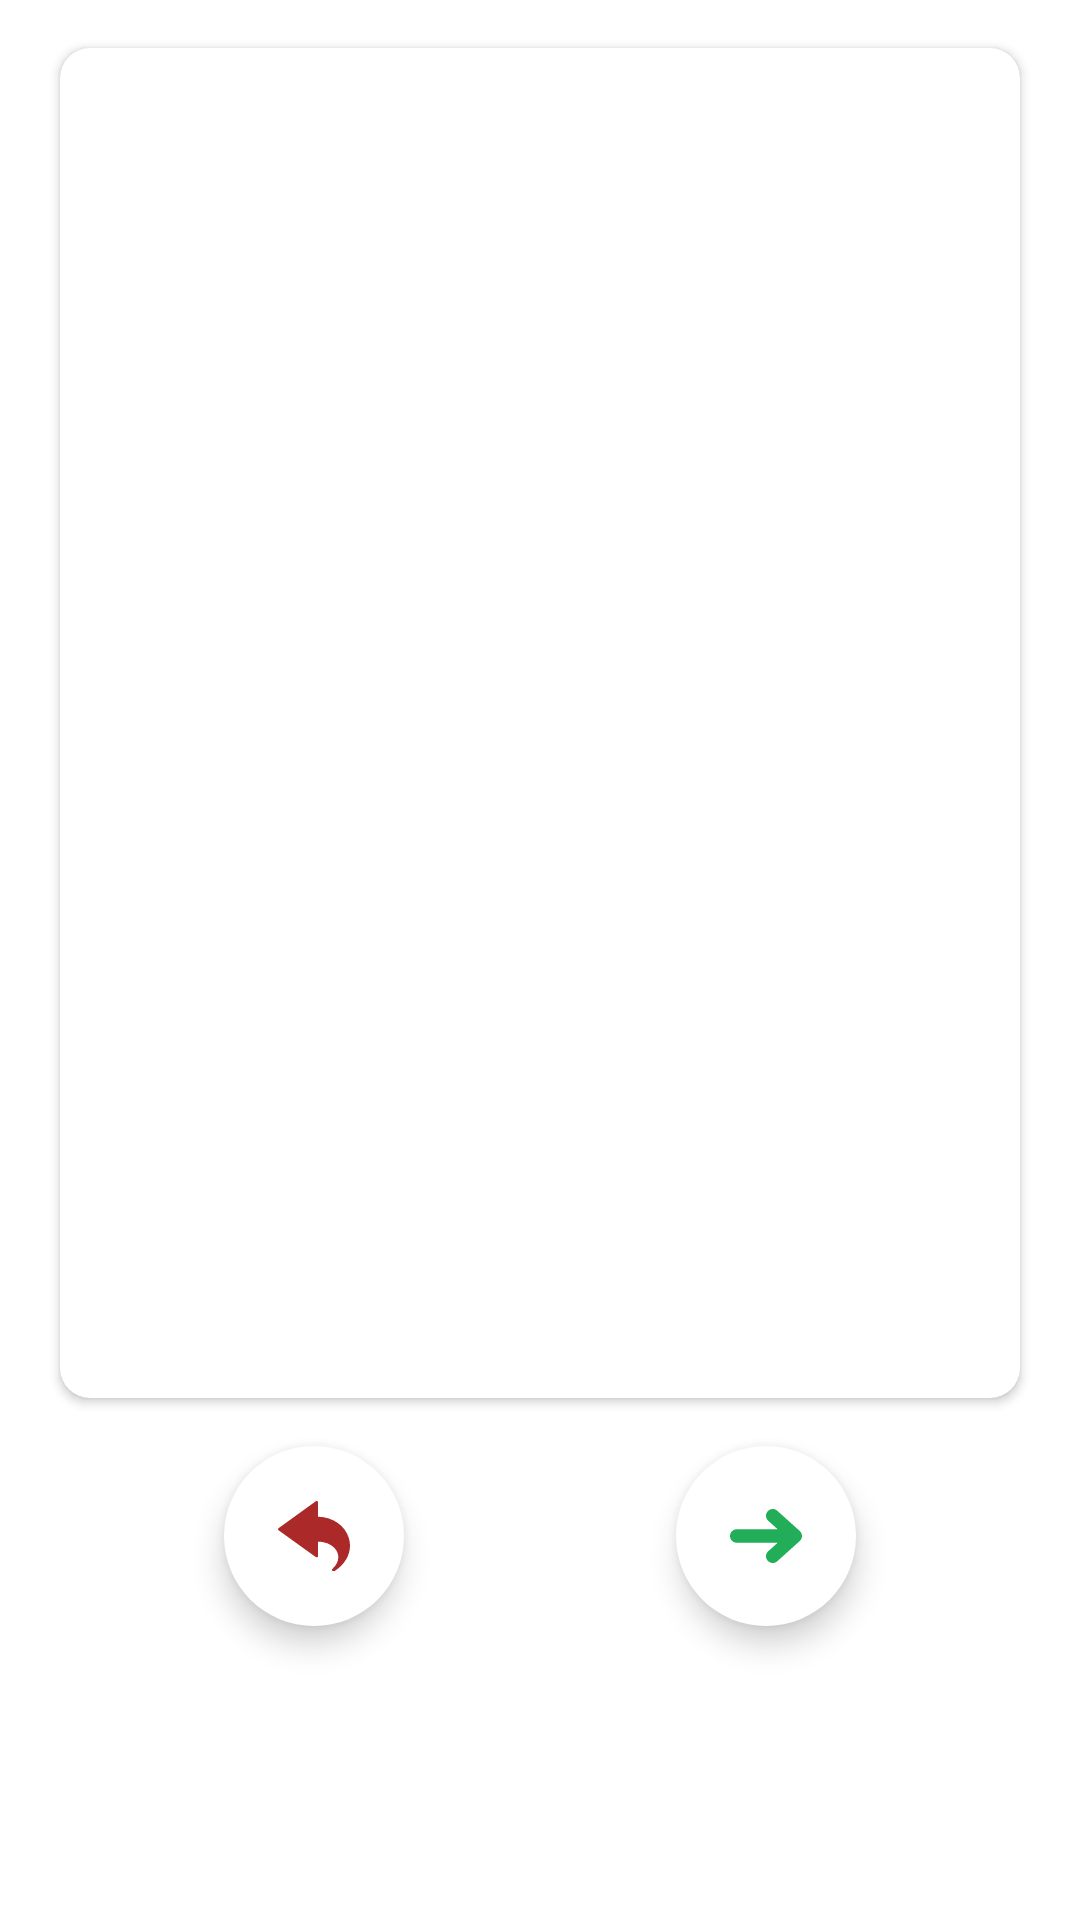

Produce the Android XML layout that renders to this screen, including the resource entries it uses.
<!-- AndroidManifest.xml: application theme Theme.Karbushev -->
<!-- res/layout/fragment_gif.xml -->
<?xml version="1.0" encoding="utf-8"?>
<androidx.constraintlayout.widget.ConstraintLayout
    xmlns:android="http://schemas.android.com/apk/res/android"
    xmlns:app="http://schemas.android.com/apk/res-auto"
    xmlns:tools="http://schemas.android.com/tools"
    android:layout_width="match_parent"
    android:layout_height="match_parent">

    <androidx.cardview.widget.CardView
        android:id="@+id/gif_holder"
        android:layout_margin="@dimen/margin_view"
        android:layout_width="@dimen/image_width"
        android:layout_height="@dimen/image_height"
        app:cardCornerRadius="@dimen/card_corner_radius"
        android:elevation="@dimen/app_elevation"
        app:layout_constraintEnd_toEndOf="parent"
        app:layout_constraintStart_toStartOf="parent"
        app:layout_constraintTop_toTopOf="parent">

        <androidx.constraintlayout.widget.ConstraintLayout
            android:layout_width="match_parent"
            android:layout_height="match_parent">

            <ImageView
                android:id="@+id/image"
                android:layout_width="match_parent"
                android:layout_height="match_parent"
                android:scaleType="centerCrop"
                android:src="@drawable/ic_launcher_background" />

            <TextView
                android:id="@+id/description"
                android:layout_width="wrap_content"
                android:layout_height="wrap_content"
                android:layout_margin="@dimen/margin_view"
                android:textColor="@color/white"
                app:layout_constraintBottom_toBottomOf="parent"
                app:layout_constraintEnd_toEndOf="@+id/image"
                app:layout_constraintStart_toStartOf="@+id/image"
                tools:text="Когда нет времени сделать все правильно" />

        </androidx.constraintlayout.widget.ConstraintLayout>

    </androidx.cardview.widget.CardView>

    <com.google.android.material.floatingactionbutton.FloatingActionButton
        android:id="@+id/button_next"
        android:layout_width="@dimen/button_arrow_size"
        android:layout_height="@dimen/button_arrow_size"
        android:layout_margin="@dimen/margin_view"
        android:background="@drawable/next"
        android:elevation="@dimen/app_elevation"
        android:src="@drawable/next"
        app:backgroundTint="@color/white"
        app:borderWidth="@dimen/button_floating_border"
        app:tint="@color/green"
        app:fabCustomSize="@dimen/button_arrow_size"
        app:layout_constraintEnd_toEndOf="parent"
        app:layout_constraintStart_toEndOf="@+id/button_back"
        app:layout_constraintTop_toBottomOf="@+id/gif_holder" />

    <com.google.android.material.floatingactionbutton.FloatingActionButton
        android:id="@+id/button_back"
        android:layout_width="@dimen/button_arrow_size"
        android:layout_height="@dimen/button_arrow_size"
        android:layout_margin="@dimen/margin_view"
        android:background="@color/white"
        android:elevation="@dimen/app_elevation"
        style="@style/AppTheme"
        android:clickable="false"
        app:tint="@color/red"
        android:src="@drawable/back"
        app:backgroundTint="@color/white"
        app:borderWidth="@dimen/button_floating_border"
        app:fabCustomSize="@dimen/button_arrow_size"
        app:layout_constraintEnd_toStartOf="@+id/button_next"
        app:layout_constraintStart_toStartOf="parent"
        app:layout_constraintTop_toBottomOf="@+id/gif_holder" />


</androidx.constraintlayout.widget.ConstraintLayout>
<!-- resources referenced by this layout -->
<resources>
  <color name="green">#22ad58</color>
  <color name="red">#ab2929</color>
  <color name="white">#FFFFFFFF</color>
  <dimen name="app_elevation">10dp</dimen>
  <dimen name="button_arrow_size">60dp</dimen>
  <dimen name="button_floating_border">0dp</dimen>
  <dimen name="card_corner_radius">10dp</dimen>
  <dimen name="image_height">450dp</dimen>
  <dimen name="image_width">320dp</dimen>
  <dimen name="margin_view">16dp</dimen>
  <!-- drawable back (drawable-v24) -->
  <vector xmlns:android="http://schemas.android.com/apk/res/android"
      android:width="512dp"
      android:height="512dp"
      android:viewportWidth="438.483"
      android:viewportHeight="438.483">
    <path
        android:pathData="M431.168,230.762c-23.552,-75.776 -98.304,-127.488 -187.904,-129.024V13.162c0,-4.096 -3.584,-7.68 -7.68,-7.68c-1.536,0 -3.072,0.512 -4.608,1.536L3.136,171.882c-3.584,2.56 -4.096,7.168 -1.536,10.752c0.512,0.512 1.024,1.024 1.536,1.536l227.84,163.84c3.584,2.56 8.192,1.536 10.752,-1.536c1.024,-1.536 1.536,-3.072 1.536,-4.608v-88.064c55.296,0 101.888,26.112 118.272,65.536c13.824,33.792 2.56,70.144 -30.208,100.352c-3.072,3.072 -3.584,7.68 -0.512,10.752c1.536,1.536 3.584,2.56 5.632,2.56h6.144c1.536,0 3.072,-0.512 4.096,-1.536C421.952,381.802 454.208,304.49 431.168,230.762z"
        android:fillColor="#ab2929"/>
  </vector>
  <!-- drawable next (drawable-v24) -->
  <vector xmlns:android="http://schemas.android.com/apk/res/android"
      android:width="512dp"
      android:height="512dp"
      android:viewportWidth="512"
      android:viewportHeight="512">
    <path
        android:pathData="M496.128,220.361l-160,-144.032c-19.712,-17.728 -50.08,-16.192 -67.808,3.584c-17.728,19.68 -16.128,50.048 3.584,67.776l66.976,60.32H48c-26.528,0 -48,21.472 -48,48s21.472,48 48,48h290.944l-67.072,60.32c-19.712,17.76 -21.312,48.096 -3.584,67.776c9.504,10.528 22.592,15.904 35.712,15.904c11.456,0 22.944,-4.064 32.096,-12.32l160,-143.968c10.112,-9.088 15.904,-22.08 15.904,-35.68C512,242.441 506.208,229.449 496.128,220.361z"
        android:fillColor="#22ad58"/>
  </vector>
  <style name="Theme.Karbushev" parent="Theme.MaterialComponents.DayNight.DarkActionBar">
          
          <item name="colorPrimary">@color/purple_500</item>
          <item name="colorPrimaryVariant">@color/purple_700</item>
          <item name="colorOnPrimary">@color/white</item>
          
          <item name="colorSecondary">@color/teal_200</item>
          <item name="colorSecondaryVariant">@color/teal_700</item>
          <item name="colorOnSecondary">@color/black</item>
          
          <item name="android:statusBarColor" tools:targetApi="l">?attr/colorPrimaryVariant</item>
          
      </style>
  <color name="purple_500">#FF6200EE</color>
  <color name="purple_700">#FF3700B3</color>
  <color name="teal_200">#FF03DAC5</color>
  <color name="teal_700">#FF018786</color>
  <color name="black">#FF000000</color>
</resources>
